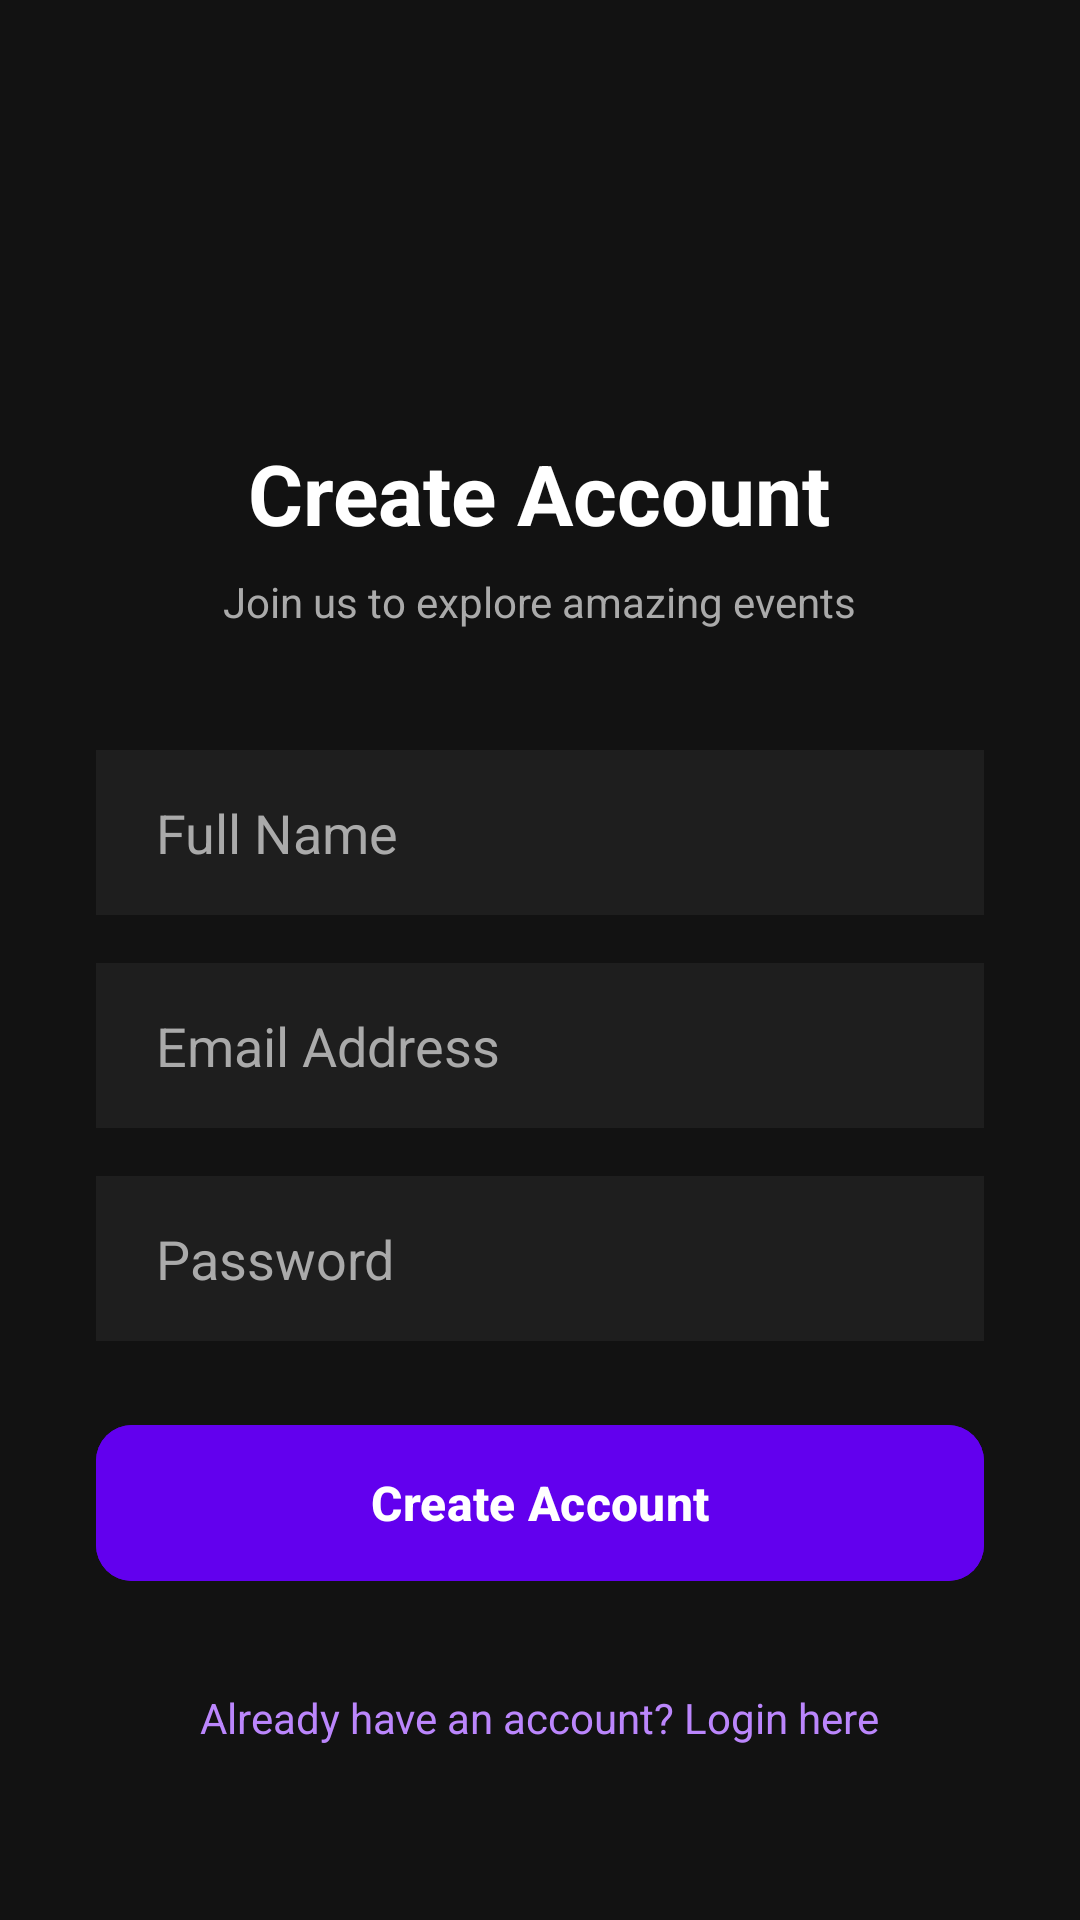

Here is an Android app screen rendered from its layout file. Give the layout XML and the strings, colors and styles it references.
<!-- AndroidManifest.xml: application theme Theme.Event_Management -->
<!-- res/layout/activity_signup.xml -->
<?xml version="1.0" encoding="utf-8"?>
<ScrollView xmlns:android="http://schemas.android.com/apk/res/android"
    xmlns:app="http://schemas.android.com/apk/res-auto"
    android:layout_width="match_parent"
    android:layout_height="match_parent"
    android:fillViewport="true"
    android:background="@color/dark_bg">

    <LinearLayout
        android:layout_width="match_parent"
        android:layout_height="wrap_content"
        android:orientation="vertical"
        android:gravity="center"
        android:padding="32dp">

        <ImageView
            android:layout_width="80dp"
            android:layout_height="80dp"
            android:src="@drawable/ic_launcher_foreground"
            app:tint="@color/purple_200"
            android:layout_marginBottom="16dp"/>

        <TextView
            android:layout_width="wrap_content"
            android:layout_height="wrap_content"
            android:text="Create Account"
            android:textSize="28sp"
            android:textStyle="bold"
            android:textColor="@color/white"
            android:layout_marginBottom="8dp"/>

        <TextView
            android:layout_width="wrap_content"
            android:layout_height="wrap_content"
            android:text="Join us to explore amazing events"
            android:textColor="@color/text_grey"
            android:textSize="14sp"
            android:layout_marginBottom="40dp"/>

        <EditText
            android:id="@+id/etName"
            android:layout_width="match_parent"
            android:layout_height="55dp"
            android:hint="Full Name"
            android:background="@color/card_bg"
            android:paddingHorizontal="20dp"
            android:textColor="@color/white"
            android:textColorHint="@color/text_grey"
            android:layout_marginBottom="16dp"/>

        <EditText
            android:id="@+id/etEmail"
            android:layout_width="match_parent"
            android:layout_height="55dp"
            android:hint="Email Address"
            android:inputType="textEmailAddress"
            android:background="@color/card_bg"
            android:paddingHorizontal="20dp"
            android:textColor="@color/white"
            android:textColorHint="@color/text_grey"
            android:layout_marginBottom="16dp"/>

        <EditText
            android:id="@+id/etPassword"
            android:layout_width="match_parent"
            android:layout_height="55dp"
            android:hint="Password"
            android:inputType="textPassword"
            android:background="@color/card_bg"
            android:paddingHorizontal="20dp"
            android:textColor="@color/white"
            android:textColorHint="@color/text_grey"
            android:layout_marginBottom="24dp"/>

        <com.google.android.material.button.MaterialButton
            android:id="@+id/btnRegister"
            android:layout_width="match_parent"
            android:layout_height="60dp"
            android:text="Create Account"
            android:textSize="16sp"
            app:cornerRadius="12dp"
            android:backgroundTint="@color/purple_500"
            android:textColor="@color/white"
            android:textStyle="bold"/>

        <TextView
            android:id="@+id/tvGoToLogin"
            android:layout_width="wrap_content"
            android:layout_height="wrap_content"
            android:text="Already have an account? Login here"
            android:textColor="@color/purple_200"
            android:textSize="14sp"
            android:layout_marginTop="24dp"
            android:padding="8dp"/>

    </LinearLayout>
</ScrollView>
<!-- resources referenced by this layout -->
<resources>
  <color name="card_bg">#1E1E1E</color>
  <color name="dark_bg">#121212</color>
  <color name="purple_200">#BB86FC</color>
  <color name="purple_500">#6200EE</color>
  <color name="text_grey">#AAAAAA</color>
  <color name="white">#FFFFFF</color>
  <style name="Theme.Event_Management" parent="Base.Theme.Event_Management" />
  <style name="Base.Theme.Event_Management" parent="Theme.Material3.DayNight.NoActionBar">
          
          
      </style>
</resources>
